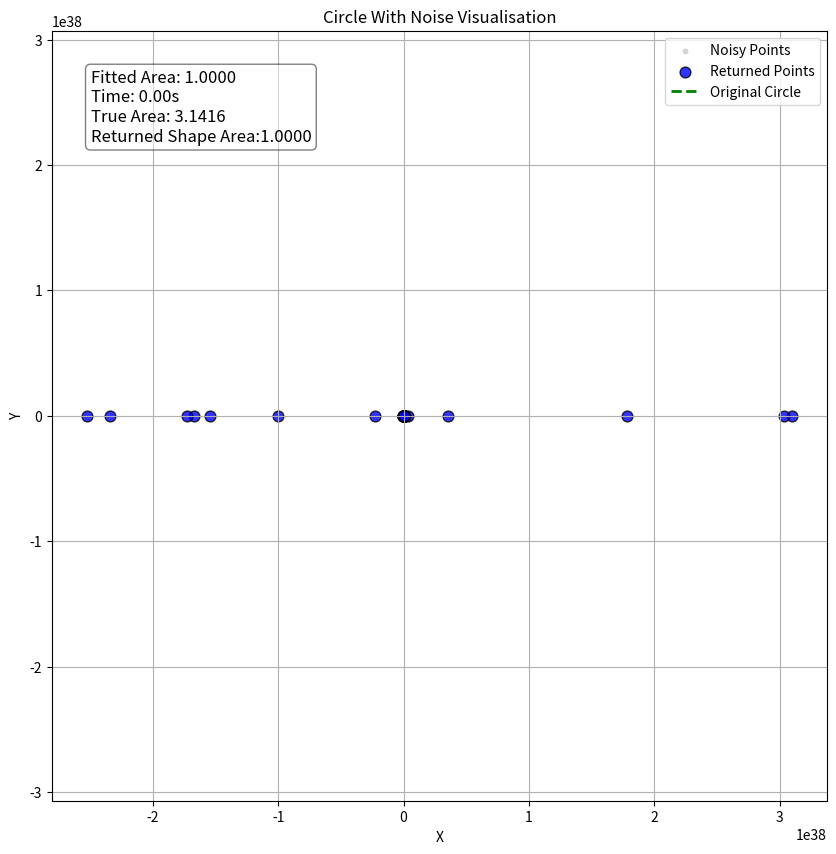
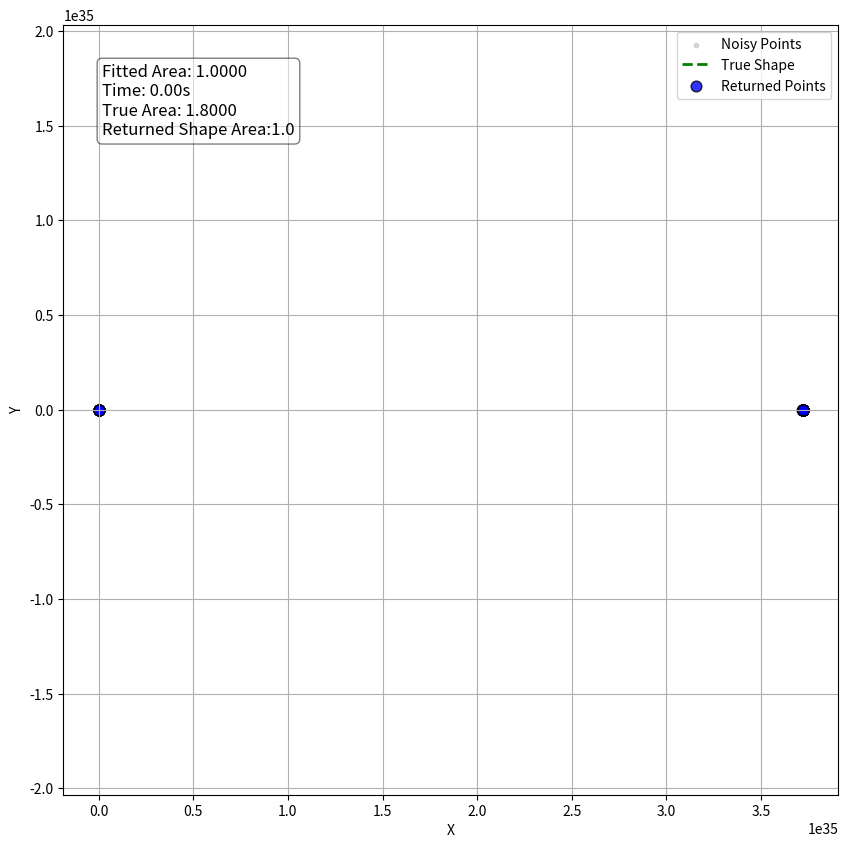

Reproduce these figures in Python, in order.
import matplotlib.pyplot as plt
import numpy as np
import time
import random
from scipy.spatial import distance_matrix, ConvexHull
from scipy.sparse.csgraph import minimum_spanning_tree

class AbstractShape:
    """
    An abstract class that represents a closed shape.
    """

    def __init__(self):
        pass

    def sample(self):
        """
        Returns
        -------
        A random point (x,y) on the shape contour.

        """
        return (0, 0)

    def contour(self, n: int):
        """
        This method is used to draw the shape contour. It returns an array of
        consecutive points on the shape contour. Larger n results in smoother
        shapes.

        Parameters
        ----------
        n : int
            the number of points on the shape contour to return.

        Returns
        -------
        np.ndarray((n,2))
            An array of consecutive points on the shape contour.

        """
        return np.ndarray((n, 2), dtype=np.float32)

    def area(self) -> np.float32:
        """

        Returns
        -------
        float
            The area of the shape.

        """
        return np.float32(1.0)

class MyShape(AbstractShape):
    # change this class with anything you need to implement the shape
    def __init__(self):
        super(MyShape, self).__init__()
        pass

class Circle(AbstractShape):
    def __init__(self, cx: np.float32, cy: np.float32, radius: np.float32, noise: np.float32):
        super().__init__()
        self._radius = radius
        self._noise = noise
        self._cx = cx
        self._cy = cy

    def sample(self):
        w = np.random.random() * 2 * np.pi
        x = np.cos(w) * self._radius + self._cx
        x += np.random.randn() * self._noise
        y = np.sin(w) * self._radius + self._cy
        y += np.random.randn() * self._noise
        return x, y

    def contour(self, n: int):
        w = np.linspace(0, 2 * np.pi, num=n)
        x = np.cos(w) * self._radius + self._cx
        y = np.sin(w) * self._radius + self._cy
        xy = np.stack((x, y), axis=1)
        return xy

    def area(self):
        a = np.pi * self._radius ** 2
        return a

def bezier3(P1, P2, P3, P4):
    M = np.array(
        [[-1, +3, -3, +1],
         [+3, -6, +3, 0],
         [-3, +3, 0, 0],
         [+1, 0, 0, 0]],
        dtype=np.float32
    )
    P = np.array([P1, P2, P3, P4], dtype=np.float32)

    def f(t):
        T = np.array([t ** 3, t ** 2, t, 1], dtype=np.float32)
        return T.dot(M).dot(P)

    return f
class BezierShape(AbstractShape):
    def __init__(self, knots, control, noise):
        super().__init__()
        self.knots = knots
        self._control = control
        self._noise = noise
        self._n = len(knots)

        self._fs = [
            bezier3(knots[i - 1], control[2 * i], control[2 * i + 1], knots[i])
            for i in range(self._n)
        ]

    def sample(self):
        i = np.random.randint(self._n)
        t = np.random.random()
        x, y = self._fs[i](t)
        x += np.random.randn() * self._noise
        y += np.random.randn() * self._noise
        return x, y

    def contour(self, n: int):
        ppf = n // self._n
        rem = n % self._n
        points = []
        for i in range(self._n):
            ts = np.linspace(0, 1, num=(ppf + 2 if i < rem else ppf + 1))
            for t in ts[0:-1]:
                x, y = self._fs[i](t)
                xy = np.array((x, y))
                points.append(xy)
        points = np.stack(points, axis=0)
        return points

    def area(self):
        a = 0
        cntr = self.contour(10000)
        for i in range(10000):
            x1, y1 = cntr[i - 1]
            x2, y2 = cntr[i]
            if x1 != x2:
                a += 0.5 * (x2 - x1) * (y1 + y2)
        return a


class Polygon(AbstractShape):
    def __init__(self, knots, noise):
        super().__init__()
        self.knots = knots
        self._noise = noise
        self._n = len(knots)

    def sample(self):
        i = np.random.randint(self._n)
        t = np.random.random()

        x1, y1 = self.knots[i - 1]
        x2, y2 = self.knots[i]

        x = np.random.random() * (x2 - x1) + x1
        x += np.random.randn() * self._noise

        y = np.random.random() * (y2 - y1) + y1
        y += np.random.randn() * self._noise
        return x, y

    def contour(self, n: int):
        ppf = n // self._n
        rem = n % self._n
        points = []
        for i in range(self._n):
            ts = np.linspace(0, 1, num=(ppf + 2 if i < rem else ppf + 1))

            x1, y1 = self.knots[i - 1]
            x2, y2 = self.knots[i]

            for t in ts[0:-1]:
                x = t * (x2 - x1) + x1
                y = t * (y2 - y1) + y1
                xy = np.array((x, y))
                points.append(xy)
        points = np.stack(points, axis=0)
        return points

    def area(self):
        a = 0
        for i in range(self._n):
            x1, y1 = self.knots[i - 1]
            x2, y2 = self.knots[i]
            a += 0.5 * (x2 - x1) * (y1 + y2)
        return a

def shape1() -> AbstractShape:
    return Polygon(
        knots=[(0, 0), (1, 1), (1, -1)],
        noise=0.1
    )


def shape2() -> AbstractShape:
    return Polygon(
        knots=[(0, 0), (0, 1), (1, 1), (1, 0)],
        noise=0.1
    )


def shape3() -> AbstractShape:
    return Polygon(
        knots=[(0, 0), (0, 8), (20, 1), (1, 0)],
        noise=0.3
    )


def shape4() -> AbstractShape:
    return Polygon(
        knots=[(0, 0), (0.5, 100000), (50000, 70000), (100000, 1), (50000, 0)],
        noise=2000
    )


def shape5() -> AbstractShape:
    return Polygon(
        knots=[(0, 0), (0.5, 100000), (1, 1), (100000, 1), (50000, 0)],
        noise=1.0
    )


def shape6() -> AbstractShape:
    return BezierShape(
        knots=[[0, 0], [0, 1]],
        control=[[2, 0.5], [2, 0.5], [-2, 0.5], [-2, 0.5]],
        noise=0.1
    )


def shape7() -> AbstractShape:
    return BezierShape(
        knots=[(0, 0), (1, 1), (1, -1)],
        control=[(0.2, 8), (0.8, 6), (3, 0.5), (-1, 0.5), (3, -5), (0.2, -0.6)],
        noise=0.1
    )

class Assignment5:
    def __init__(self):
        """
        Here goes any one time calculation that need to be made before
        solving the assignment for specific functions.
        """

        pass

    def area(self, contour: callable, maxerr=0.001)->np.float32:
        """
        Compute the area of the shape with the given contour.

        Parameters
        ----------
        contour : callable
            Same as AbstractShape.contour
        maxerr : TYPE, optional
            The target error of the area computation. The default is 0.001.

        Returns
        -------
        The area of the shape.

        """
        return np.float32(1.0)

    def fit_shape(self, sample: callable, maxtime: float) -> AbstractShape:
        """
        Build a function that accurately fits the noisy data points sampled from
        some closed shape.

        Parameters
        ----------
        sample : callable.
            An iterable which returns a data point that is near the shape contour.
        maxtime : float
            This function returns after at most maxtime seconds.

        Returns
        -------
        An object extending AbstractShape.
        """

        # replace these lines with your solution
        result = MyShape()
        x, y = sample()

        return result

def noisy_circle(cx, cy, radius, noise): #noisy circle from original files
    return Circle(cx, cy, radius, noise)



cx, cy, radius, noise = 1, 1, 1, 0.1
circ = noisy_circle(cx=cx, cy=cy, radius=radius, noise=noise)
assign5 = Assignment5()


start_time = time.time()
shape = assign5.fit_shape(sample=circ.sample, maxtime=2)
elapsed_time = time.time() - start_time

calculated_area = assign5.area(circ.contour) #getting area from created area function

# Generate original circle points
theta = np.linspace(0, 2 * np.pi, 100)
original_circle_x = cx + radius * np.cos(theta)
original_circle_y = cy + radius * np.sin(theta)


true_area = np.pi * radius**2 #the actual area of the circle

plt.figure(figsize=(10, 10))
plt.title("Circle With Noise Visualisation")
plt.xlabel("X")
plt.ylabel("Y")




all_points = [circ.sample() for _ in range(700)]
all_x, all_y = zip(*all_points)
plt.scatter(all_x, all_y, color="lightgray", label="Noisy Points", s=10)

###########################################################
inliers = shape.contour(1000) #change this if needed
###########################################################

returned_area=shape.area()

if len(inliers) > 0:
    num_inliers = len(inliers)
    s = max(1500 // num_inliers, 60)
    inlier_x, inlier_y = zip(*inliers)
    plt.scatter(
        inlier_x,
        inlier_y,
        color="blue",
        label="Returned Points",
        s=s,
        edgecolor="black",
        alpha=0.8
    )

plt.plot(original_circle_x, original_circle_y, color="green", label="Original Circle", linestyle="--", linewidth=2)#plotting the original circle


plt.text(0.05, 0.95, f"Fitted Area: {calculated_area:.4f}\nTime: {elapsed_time:.2f}s\nTrue Area: {true_area:.4f}\nReturned Shape Area:{returned_area:.4f}", #printing relevant data in the plot
         transform=plt.gca().transAxes, fontsize=12,
         verticalalignment='top', bbox=dict(boxstyle="round", facecolor="white", alpha=0.5))


plt.legend()
plt.grid()
plt.axis("equal")
plt.show()

shape_instance = shape6() #to see other tests, change the number here, e.g shape4()




assign5 = Assignment5()#fitting the shape using your Assignment5 class
start_time = time.time()
fitted_shape = assign5.fit_shape(sample=shape_instance.sample, maxtime=1)
elapsed_time = time.time() - start_time


calculated_area = assign5.area(shape_instance.contour)#calculating the area of the fitted shape using implemented function

true_area =shape_instance.area()


plt.figure(figsize=(10, 10))
plt.xlabel("X")
plt.ylabel("Y")
plt.grid()
plt.axis("equal")


noisy_points = np.array([shape_instance.sample() for _ in range(700)])#plotting noisy points
plt.scatter(noisy_points[:, 0], noisy_points[:, 1], color="lightgray", label="Noisy Points", s=10)


true_contour = shape_instance.contour(1000) #plotting the original circle
true_contour = np.vstack([true_contour, true_contour[0]])
plt.plot(true_contour[:, 0], true_contour[:, 1], color="green", label="True Shape",linestyle="--", linewidth=2)

###########################################################
inliers = fitted_shape.contour(100) #change this if you need
###########################################################


returned_area=fitted_shape.area()
if len(inliers) > 0: #plotting the returned points
    inlier_x, inlier_y = zip(*inliers)
    num_inliers = len(inliers)
    s = max(1500 // num_inliers, 60)
    plt.scatter(
        inlier_x,
        inlier_y,
        color="blue",
        label="Returned Points",
        s=s,
        edgecolor="black",
        alpha=0.8
    )


plt.text(0.05, 0.95, f"Fitted Area: {calculated_area:.4f}\nTime: {elapsed_time:.2f}s\nTrue Area: {true_area:.4f}\nReturned Shape Area:{returned_area}",
         transform=plt.gca().transAxes, fontsize=12,
         verticalalignment='top', bbox=dict(boxstyle="round", facecolor="white", alpha=0.5))

plt.legend()
plt.show()

